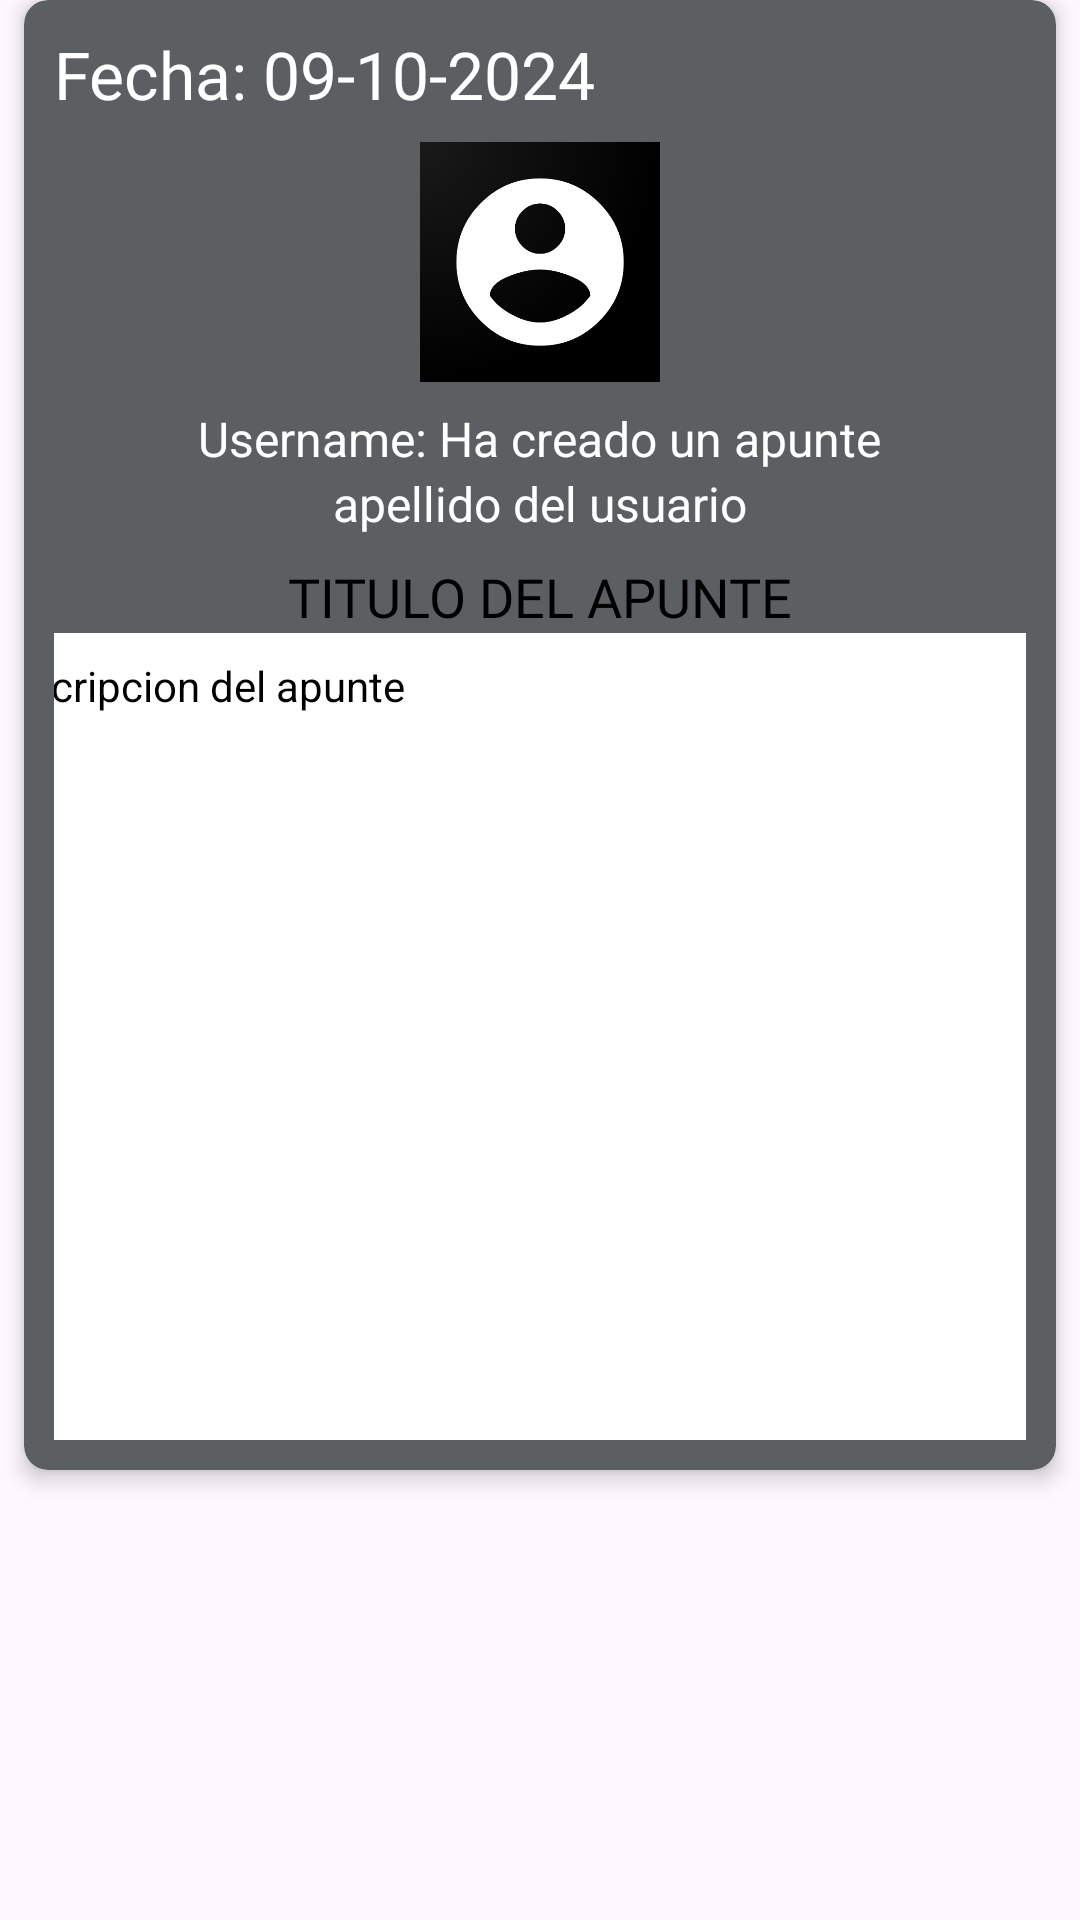

This screen was rendered from an Android layout file. Write that file and the resources it references.
<!-- AndroidManifest.xml: application theme Theme.Aplicacion4 -->
<!-- res/layout/card_apuntes.xml -->
<?xml version="1.0" encoding="utf-8"?>
<androidx.constraintlayout.widget.ConstraintLayout xmlns:android="http://schemas.android.com/apk/res/android"
    xmlns:tools="http://schemas.android.com/tools"
    android:layout_width="match_parent"
    android:layout_height="match_parent"
    xmlns:app="http://schemas.android.com/apk/res-auto">

    <androidx.cardview.widget.CardView
        android:layout_width="match_parent"
        android:layout_height="490dp"
        app:cardBackgroundColor="@color/material_dynamic_neutral40"
        app:cardElevation="4dp"
        app:cardCornerRadius="8dp"
        android:layout_margin="8dp"
        tools:ignore="MissingConstraints">


        <LinearLayout
            android:layout_width="match_parent"
            android:layout_height="wrap_content"
            android:orientation="horizontal"
            android:padding="10dp">

            <LinearLayout
                android:layout_width="0dp"
                android:layout_height="500dp"
                android:orientation="vertical"
                android:layout_weight="1"
                android:gravity="center_horizontal">


                <TextView
                    android:id="@+id/fecha_apunte"
                    android:layout_width="wrap_content"
                    android:layout_height="wrap_content"
                    android:layout_marginBottom="8dp"
                    android:layout_gravity="start"
                    android:fontFamily="@font/dai_banna_sil_light"
                    android:text="Fecha: 09-10-2024"
                    android:textColor="@color/white"
                    android:textSize="22sp" />


                <ImageView
                    android:id="@+id/imagen_usuario"
                    android:layout_width="80dp"
                    android:layout_height="80dp"
                    android:layout_marginBottom="8dp"
                    android:src="@drawable/usuario" />


                <TextView
                    android:id="@+id/nombreUsuario"
                    android:layout_width="wrap_content"
                    android:layout_height="wrap_content"
                    android:text="Username: Ha creado un apunte"
                    android:textColor="@color/white"
                    android:textSize="16sp" />

                <TextView
                    android:id="@+id/apellidoUsuario"
                    android:layout_width="wrap_content"
                    android:layout_height="wrap_content"
                    android:text="apellido del usuario"
                    android:textColor="@color/white"
                    android:textSize="16sp"/>

                <TextView
                    android:id="@+id/titulo_apunte"
                    android:layout_width="wrap_content"
                    android:layout_height="wrap_content"
                    android:layout_marginTop="8dp"
                    android:fontFamily="@font/league_spartan_bold"
                    android:text="TITULO DEL APUNTE"
                    android:textColor="@color/black"
                    android:textSize="18sp" />

                <TextView
                    android:id="@+id/contenidoDelApunte"
                    android:layout_width="390dp"
                    android:layout_height="275dp"
                    android:background="@color/white"
                    android:padding="8dp"
                    android:text="Descripcion del apunte"
                    android:textColor="@color/black"
                    android:textSize="14sp" />

            </LinearLayout>

        </LinearLayout>
    </androidx.cardview.widget.CardView>
</androidx.constraintlayout.widget.ConstraintLayout>
<!-- resources referenced by this layout -->
<resources>
  <!-- drawable usuario: jpg bitmap (drawable, 15613 bytes) -->
  <style name="Theme.Aplicacion4" parent="Base.Theme.Aplicacion4" />
  <style name="Base.Theme.Aplicacion4" parent="Theme.Material3.DayNight.NoActionBar">
          
          
      </style>
  <!-- not gathered from this repository: default colours our renderer supplied (Android Studio template values) -->
  <color name="black">#FF000000</color>
  <color name="white">#FFFFFFFF</color>
</resources>
